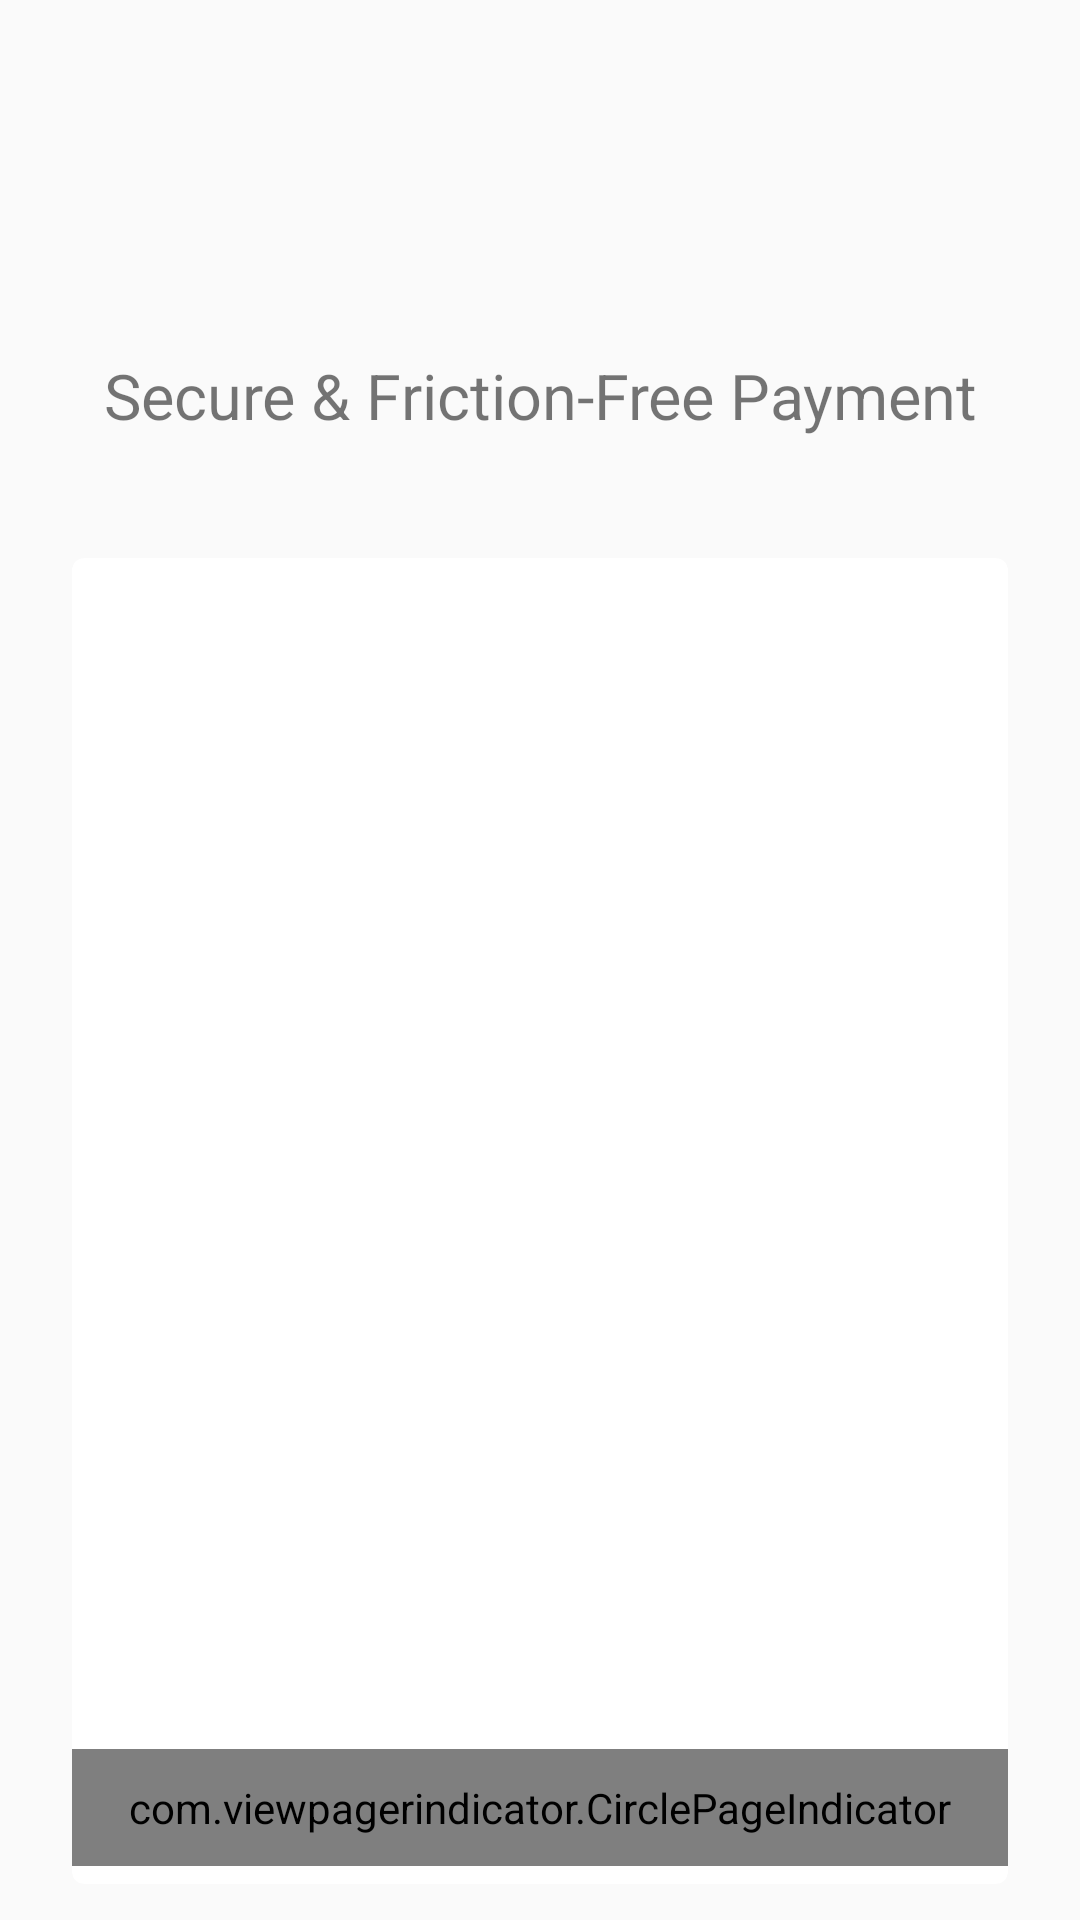

Produce the Android XML layout that renders to this screen, including the resource entries it uses.
<!-- AndroidManifest.xml: application theme AppTheme -->
<!-- res/layout/fragment_welcome_intro_image.xml -->
<?xml version="1.0" encoding="utf-8"?>
<RelativeLayout xmlns:android="http://schemas.android.com/apk/res/android"
    xmlns:app="http://schemas.android.com/apk/res-auto"
    android:layout_width="match_parent"
    android:layout_height="match_parent"
    android:fillViewport="true">

    <RelativeLayout
        android:layout_width="match_parent"
        android:layout_height="match_parent"
        android:orientation="vertical">

        <LinearLayout
            android:id="@+id/linearLayout"
            android:layout_width="match_parent"
            android:layout_height="148dp"
            android:orientation="vertical"
            android:layout_marginTop="10dp">

            <ImageView
                android:layout_width="match_parent"
                android:layout_height="96dp"
                android:gravity="center"
                android:src="@drawable/wibmo_logo_only"
                android:visibility="invisible"
                android:scaleType="centerCrop"
                android:padding="56dp"
                android:text="Wibmo Bank"/>


            <TextView
                android:id="@+id/introHeaderText"
                android:layout_width="wrap_content"
                android:layout_height="match_parent"
                android:layout_gravity="center_horizontal|center_vertical"
                android:gravity="center"
                android:textSize="@dimen/TwentyEight"
                android:text="@string/secure_friction_free_payment"/>

        </LinearLayout>

        <FrameLayout
            android:layout_width="fill_parent"
            android:layout_height="wrap_content"
            android:layout_below="@+id/linearLayout">

            <android.support.v7.widget.CardView
                android:layout_width="fill_parent"
                android:layout_height="wrap_content"
                android:background="@color/black"
                app:cardBackgroundColor="@color/white"
                android:layout_marginTop="28dp"
                android:layout_marginBottom="12dp"
                android:layout_marginLeft="24dp"
                android:layout_marginRight="24dp"
                app:cardCornerRadius="4dp">

                <LinearLayout
                    android:layout_width="fill_parent"
                    android:layout_height="wrap_content"
                    android:layout_gravity="center_vertical|center_horizontal"
                    android:orientation="vertical">

                    <android.support.v4.view.ViewPager
                        android:id="@+id/viewpager"
                        android:layout_width="fill_parent"
                        android:layout_height="0dp"
                        android:layout_gravity="center_horizontal"
                        android:layout_marginLeft="20dp"
                        android:layout_marginRight="20dp"
                        android:layout_marginTop="8dp"
                        android:layout_weight="1" />


                    <com.viewpagerindicator.CirclePageIndicator
                        android:id="@+id/indicator"
                        android:layout_width="fill_parent"
                        android:layout_height="wrap_content"
                        android:padding="10dip"
                        android:layout_marginBottom="@dimen/Eight"
                        app:fillColor="@color/welcome_page_indicator_fill_color"
                        app:pageColor="@color/welcome_page_indicator_page_color"
                        app:radius="4dp"
                        app:strokeColor="@color/welcome_page_indicator_stroke_color"
                        app:strokeWidth="1dp"></com.viewpagerindicator.CirclePageIndicator>


                </LinearLayout>

            </android.support.v7.widget.CardView>

        </FrameLayout>

    </RelativeLayout>
</RelativeLayout>
<!-- resources referenced by this layout -->
<resources>
  <color name="black">#000000</color>
  <color name="welcome_page_indicator_fill_color">@color/logo_color_blue</color>
  <color name="welcome_page_indicator_page_color">@color/white_color</color>
  <color name="welcome_page_indicator_stroke_color">@color/logo_color_blue</color>
  <color name="white">#ffffff</color>
  <dimen name="Eight">9.6dp</dimen>
  <dimen name="TwentyEight">33.6dp</dimen>
  <!-- drawable wibmo_logo_only: png bitmap (drawable, 3984 bytes) -->
  <string name="secure_friction_free_payment">Secure &amp; Friction-Free Payment</string>
  <style name="AppTheme" parent="Theme.AppCompat.Light">
          <item name="android:actionButtonStyle">@style/myActionButtonStyle</item>
          <item name="actionButtonStyle">@style/myActionButtonStyle</item>
      </style>
  <color name="logo_color_blue">#214b88</color>
  <color name="white_color">#FFFFFF</color>
  <style name="myActionButtonStyle" parent="Widget.AppCompat.ActionButton">
          <item name="android:width">10dp</item>
      </style>
</resources>
